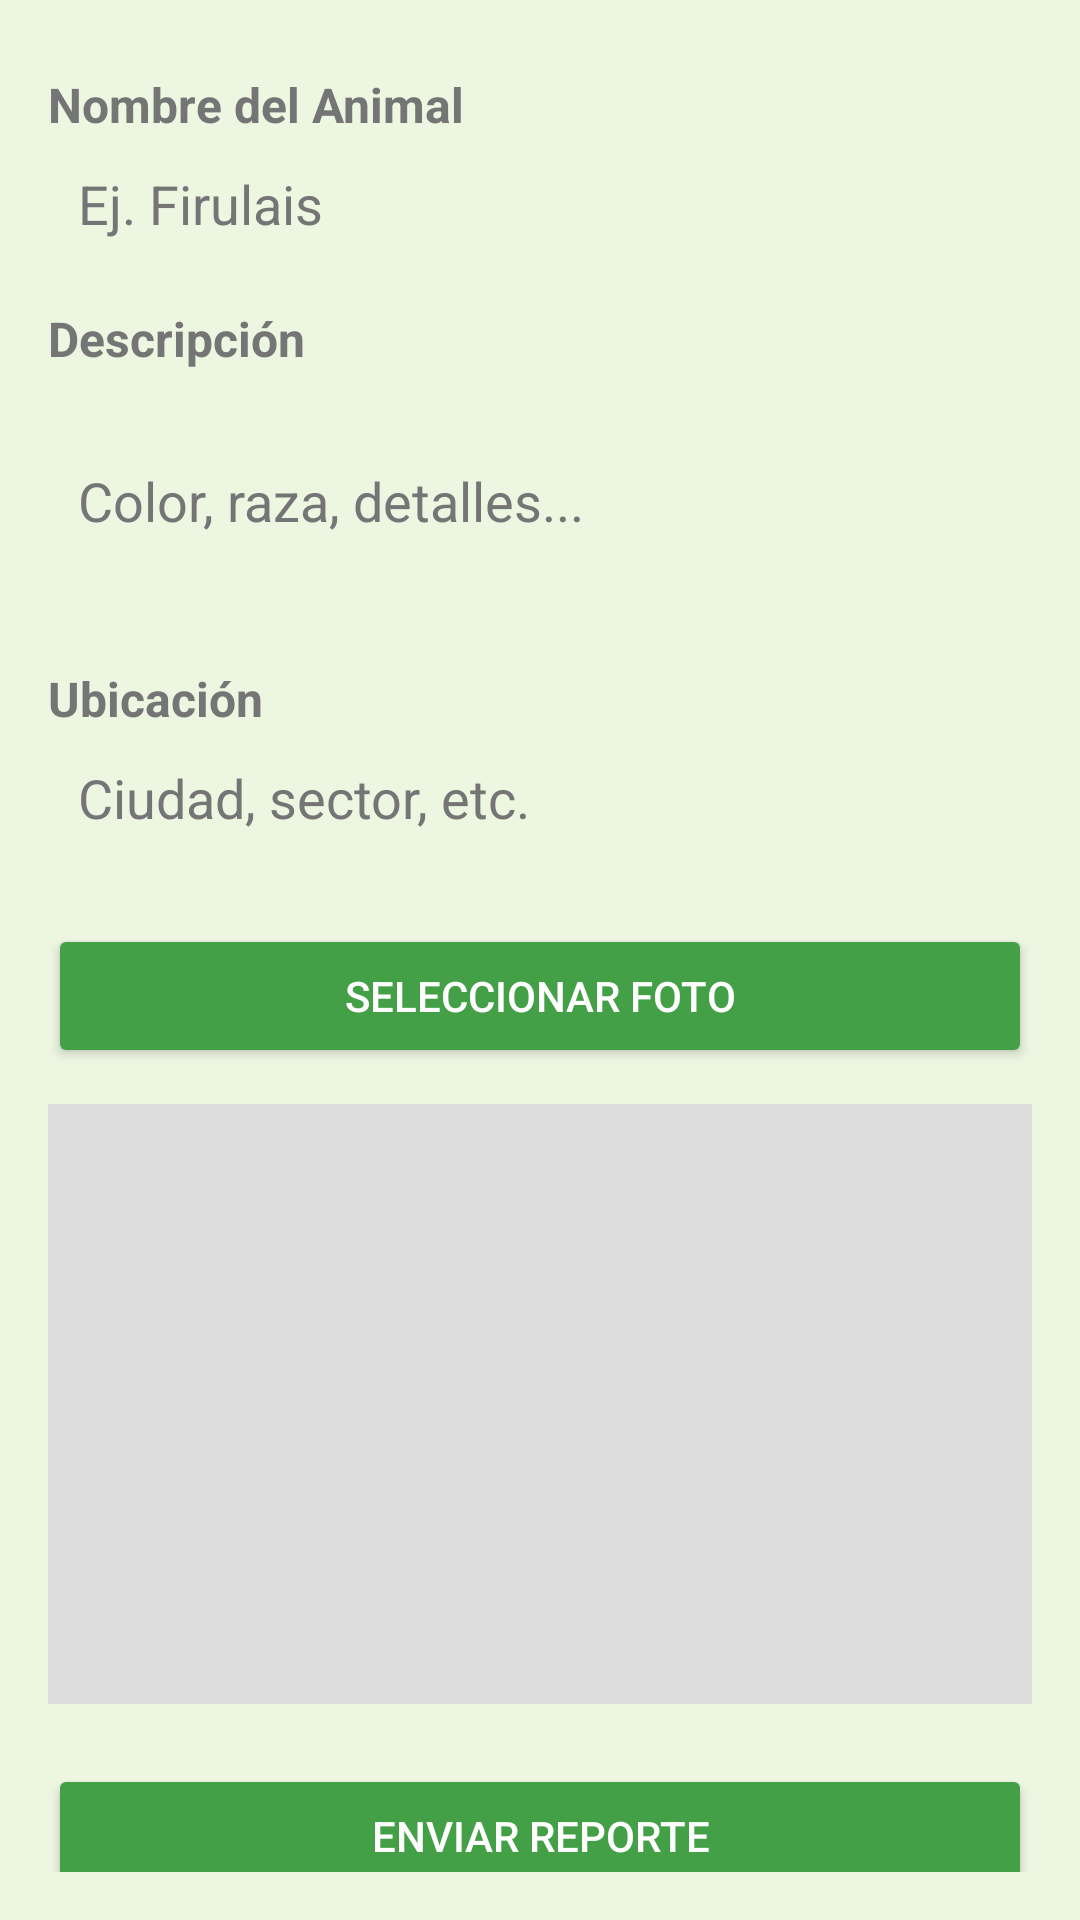

Reconstruct the res/layout file that produces this screen, plus the resources it refers to.
<!-- AndroidManifest.xml: application theme Theme.MapaAnimalesPerdidos -->
<!-- res/layout/activity_reporte.xml -->
<?xml version="1.0" encoding="utf-8"?>
<ScrollView
    xmlns:android="http://schemas.android.com/apk/res/android"
    android:layout_width="match_parent"
    android:layout_height="match_parent"
    android:padding="16dp"
    android:background="#ECF6E1">

<LinearLayout
        android:orientation="vertical"
        android:layout_width="match_parent"
        android:layout_height="wrap_content">

        <TextView
            android:layout_width="wrap_content"
            android:layout_height="wrap_content"
            android:text="Nombre del Animal"
            android:textColor="#757575"
            android:textStyle="bold"
            android:textSize="16sp"
            android:layout_marginTop="8dp"/>

        <EditText
            android:id="@+id/editNombreAnimal"
            android:layout_width="match_parent"
            android:layout_height="wrap_content"
            android:hint="Ej. Firulais"
            android:textColor="#000000"
            android:textColorHint="#757575"
            android:inputType="textPersonName"
            android:background="@drawable/edit_text_bg"
            android:padding="10dp"
            android:layout_marginBottom="12dp"/>

        <TextView
            android:layout_width="wrap_content"
            android:layout_height="wrap_content"
            android:text="Descripción"
            android:textColor="#757575"
            android:textStyle="bold"
            android:textSize="16sp" />

        <EditText
            android:id="@+id/editDescripcion"
            android:layout_width="match_parent"
            android:layout_height="wrap_content"
            android:textColor="#000000"
            android:textColorHint="#757575"
            android:hint="Color, raza, detalles..."
            android:inputType="textMultiLine"
            android:minLines="3"
            android:background="@drawable/edit_text_bg"
            android:padding="10dp"
            android:layout_marginBottom="12dp"/>

        <TextView
            android:layout_width="wrap_content"
            android:layout_height="wrap_content"
            android:text="Ubicación"
            android:textColor="#757575"
            android:textStyle="bold"
            android:textSize="16sp" />

        <EditText
            android:id="@+id/editUbicacion"
            android:layout_width="match_parent"
            android:layout_height="wrap_content"
            android:textColor="#000000"
            android:textColorHint="#757575"
            android:hint="Ciudad, sector, etc."
            android:inputType="text"
            android:background="@drawable/edit_text_bg"
            android:padding="10dp"
            android:layout_marginBottom="12dp"/>


        <Button
            android:id="@+id/btnSeleccionarFoto"
            android:layout_width="match_parent"
            android:layout_height="wrap_content"
            android:text="Seleccionar Foto"
            android:layout_marginTop="8dp"
            android:backgroundTint="#43A047"
            android:textColor="#FFFFFF" />

        <ImageView
            android:id="@+id/imagePreview"
            android:layout_width="match_parent"
            android:layout_height="200dp"
            android:layout_marginTop="12dp"
            android:scaleType="centerCrop"
            android:background="#DDDDDD" />

        <Button
            android:id="@+id/btnEnviarReporte"
            android:layout_width="match_parent"
            android:layout_height="wrap_content"
            android:text="Enviar Reporte"
            android:layout_marginTop="20dp"
            android:backgroundTint="#43A047"
            android:textColor="#FFFFFF" />

    </LinearLayout>
</ScrollView>
<!-- resources referenced by this layout -->
<resources>
  <style name="Theme.MapaAnimalesPerdidos" parent="Theme.MaterialComponents.DayNight.NoActionBar">
          
          <item name="colorPrimary">@color/colorPrimary</item> 
          <item name="colorPrimaryVariant">@color/colorPrimaryVariant</item>
          <item name="colorOnPrimary">@color/white</item>
  
          
          <item name="colorSecondary">@color/colorSecondary</item>
          <item name="colorSecondaryVariant">@color/colorSecondaryVariant</item>
          <item name="colorOnSecondary">@color/black</item>
  
          
          <item name="android:statusBarColor" tools:targetApi="l">@color/colorPrimaryVariant</item>
          <item name="android:windowBackground">@color/background</item>
      </style>
  <color name="colorPrimary">#388E3C</color>
  <color name="colorPrimaryVariant">#2E7D32</color>
  <color name="white">#FFFFFF</color>
  <color name="colorSecondary">#8BC34A</color>
  <color name="colorSecondaryVariant">#8BC34A</color>
  <color name="black">#000000</color>
  <color name="background">#F1F8E9</color>
</resources>
